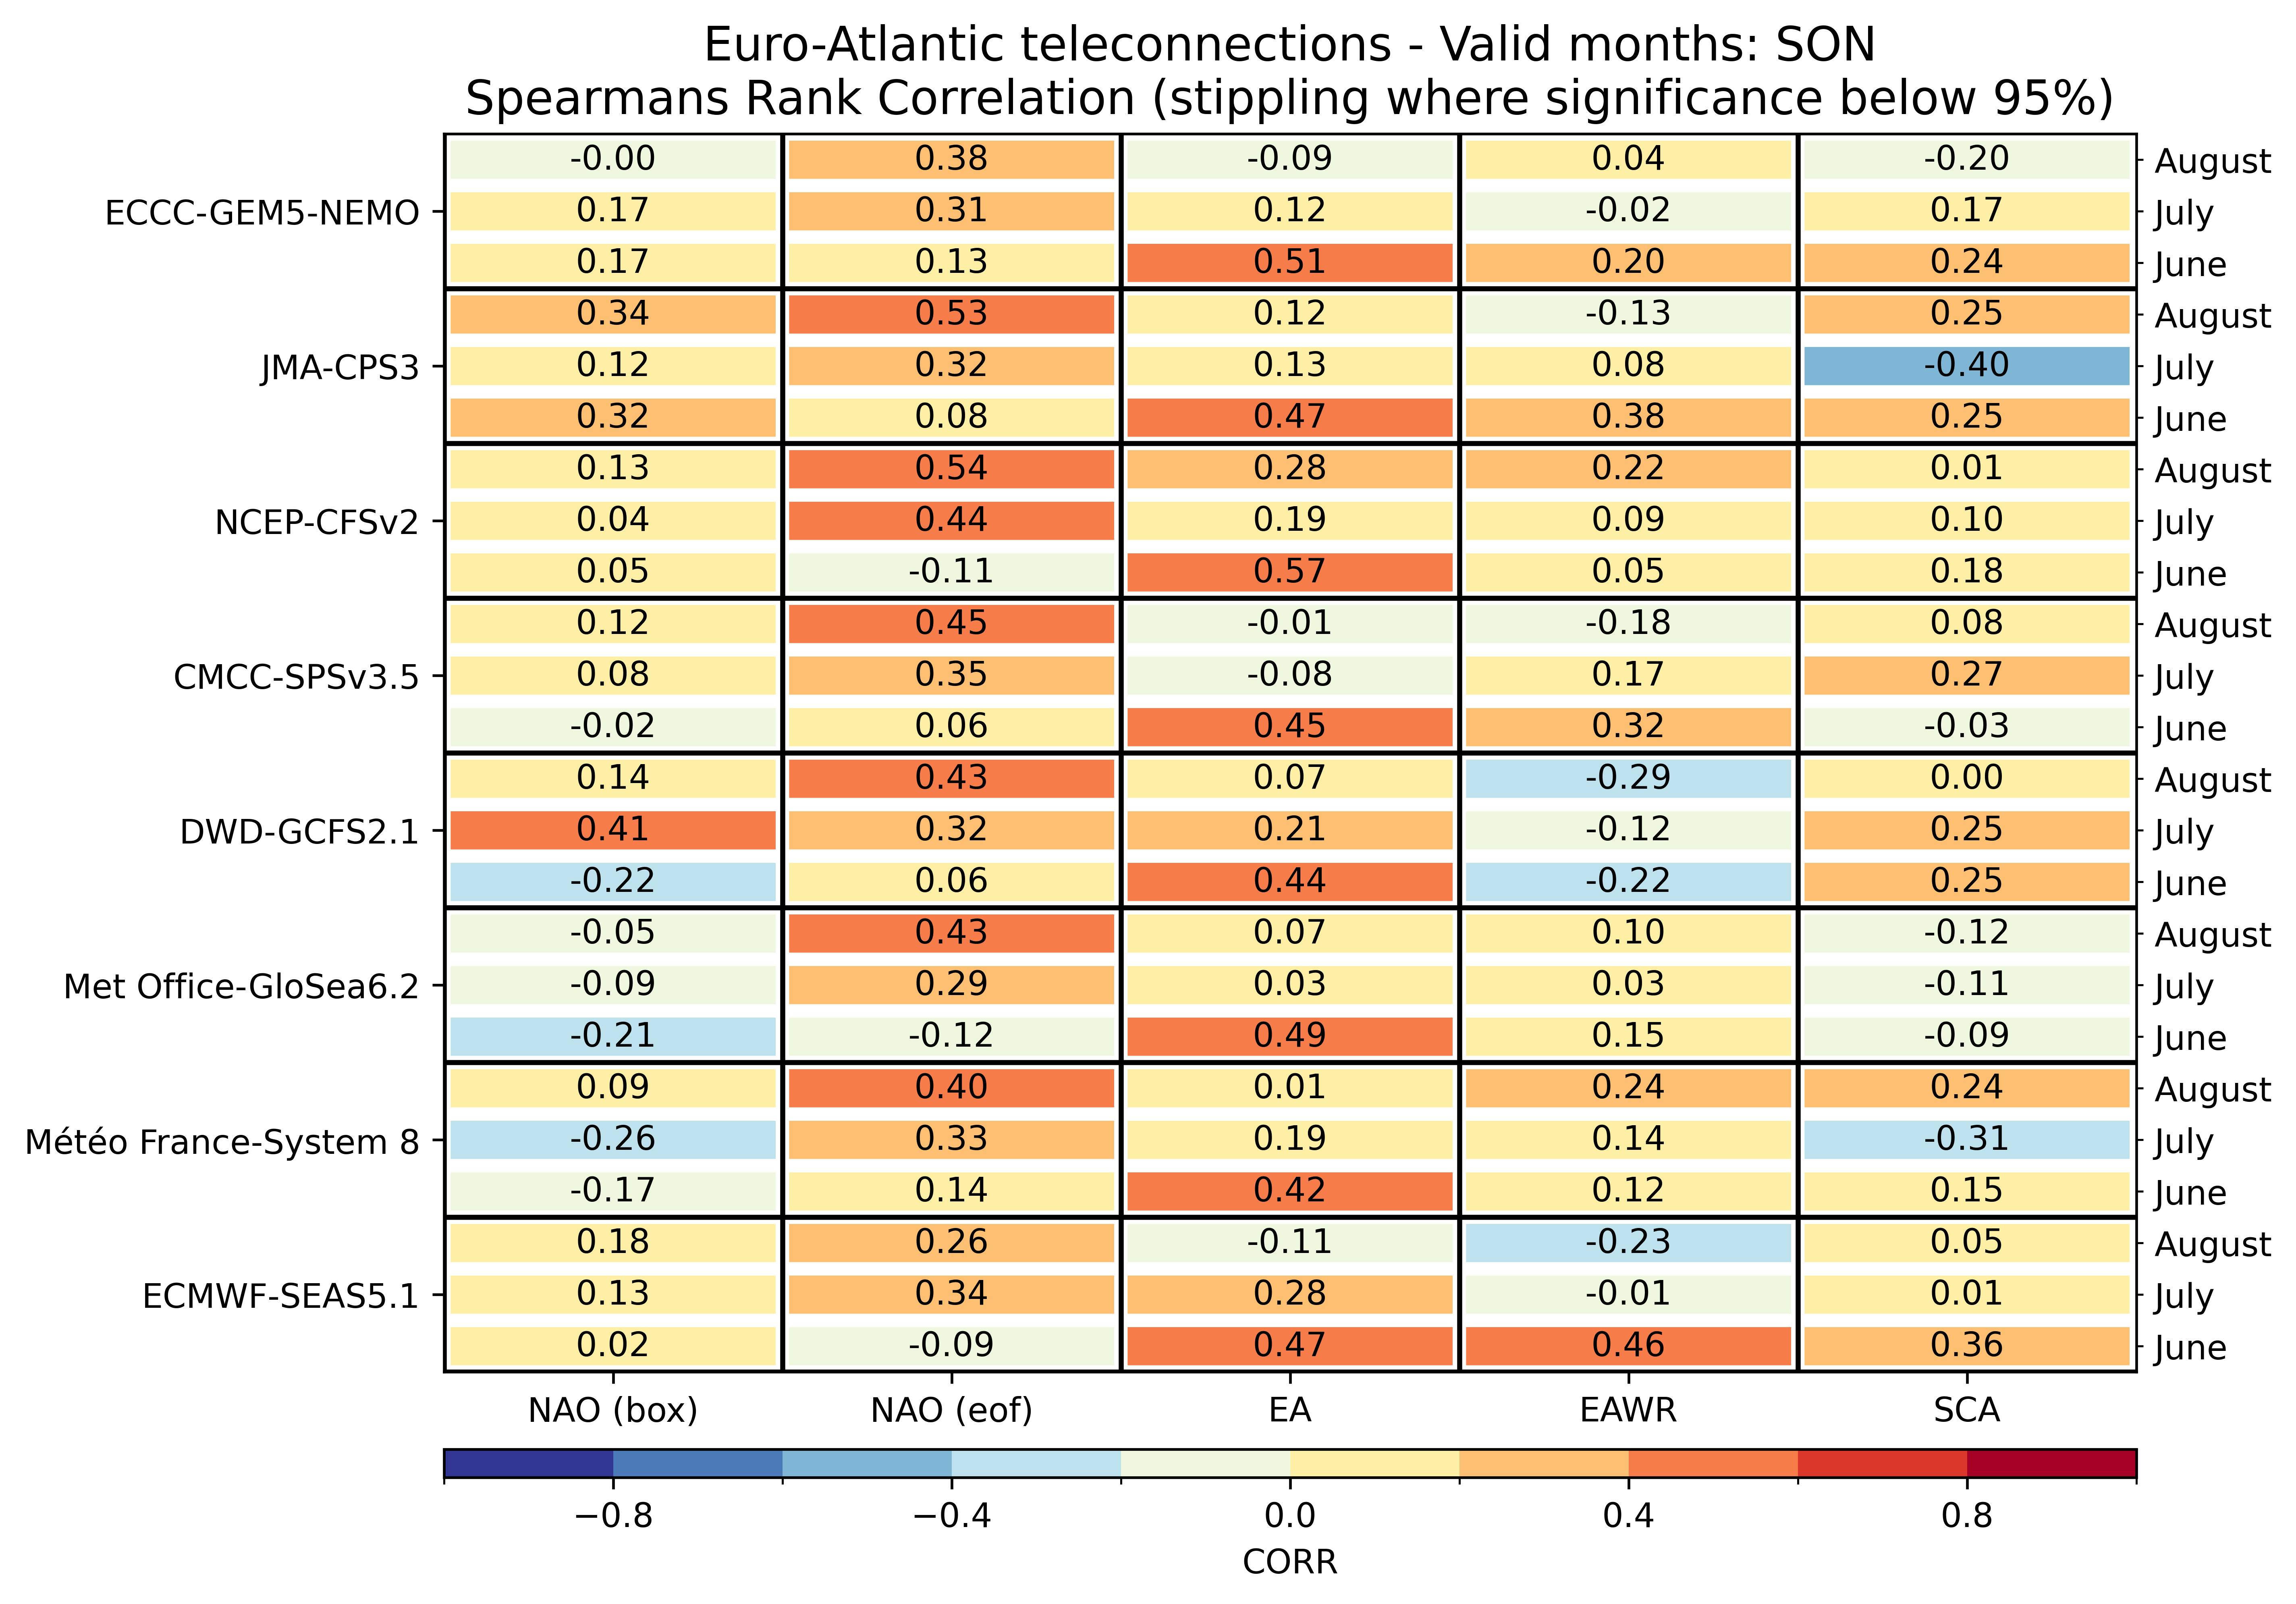

Data behind this chart, as committed beside it:
, , NAO (box), NAO (eof), EA, EAWR, SCA
ECMWF-SEAS5.1, June, 0.01913, -0.09304, 0.4748, 0.4583, 0.3574
ECMWF-SEAS5.1, July, 0.133, 0.3443, 0.28, -0.0113, 0.008696
ECMWF-SEAS5.1, August, 0.1843, 0.2617, -0.107, -0.2348, 0.04957
Météo France-System 8, June, -0.1678, 0.1435, 0.42, 0.1209, 0.1461
Météo France-System 8, July, -0.2609, 0.3252, 0.1913, 0.1409, -0.3078
Météo France-System 8, August, 0.08696, 0.4043, 0.006957, 0.24, 0.2383
Met Office-GloSea6.2, June, -0.2061, -0.1157, 0.4852, 0.1496, -0.08957
Met Office-GloSea6.2, July, -0.08783, 0.2904, 0.03391, 0.02696, -0.1061
Met Office-GloSea6.2, August, -0.04957, 0.4261, 0.06522, 0.1043, -0.1174
DWD-GCFS2.1, June, -0.2209, 0.05913, 0.4435, -0.2209, 0.2548
DWD-GCFS2.1, July, 0.4087, 0.3209, 0.2122, -0.1217, 0.2548
DWD-GCFS2.1, August, 0.1443, 0.4348, 0.06522, -0.2852, 0.004348
CMCC-SPSv3.5, June, -0.01565, 0.05565, 0.4452, 0.3217, -0.02522
CMCC-SPSv3.5, July, 0.07826, 0.3522, -0.08174, 0.1687, 0.2652
CMCC-SPSv3.5, August, 0.1157, 0.4461, -0.009565, -0.1757, 0.08261
NCEP-CFSv2, June, 0.05217, -0.1113, 0.5652, 0.0487, 0.1774
NCEP-CFSv2, July, 0.04261, 0.4417, 0.1904, 0.08522, 0.09913
NCEP-CFSv2, August, 0.1339, 0.5357, 0.2765, 0.2209, 0.009565
JMA-CPS3, June, 0.32, 0.07739, 0.4696, 0.3843, 0.247
JMA-CPS3, July, 0.1191, 0.3174, 0.1322, 0.08348, -0.4035
JMA-CPS3, August, 0.3391, 0.5322, 0.1217, -0.1278, 0.2452
ECCC-GEM5-NEMO, June, 0.1661, 0.1278, 0.5078, 0.2009, 0.2391
ECCC-GEM5-NEMO, July, 0.167, 0.307, 0.1226, -0.01652, 0.1739
ECCC-GEM5-NEMO, August, -0.003478, 0.3765, -0.0913, 0.03652, -0.1957
